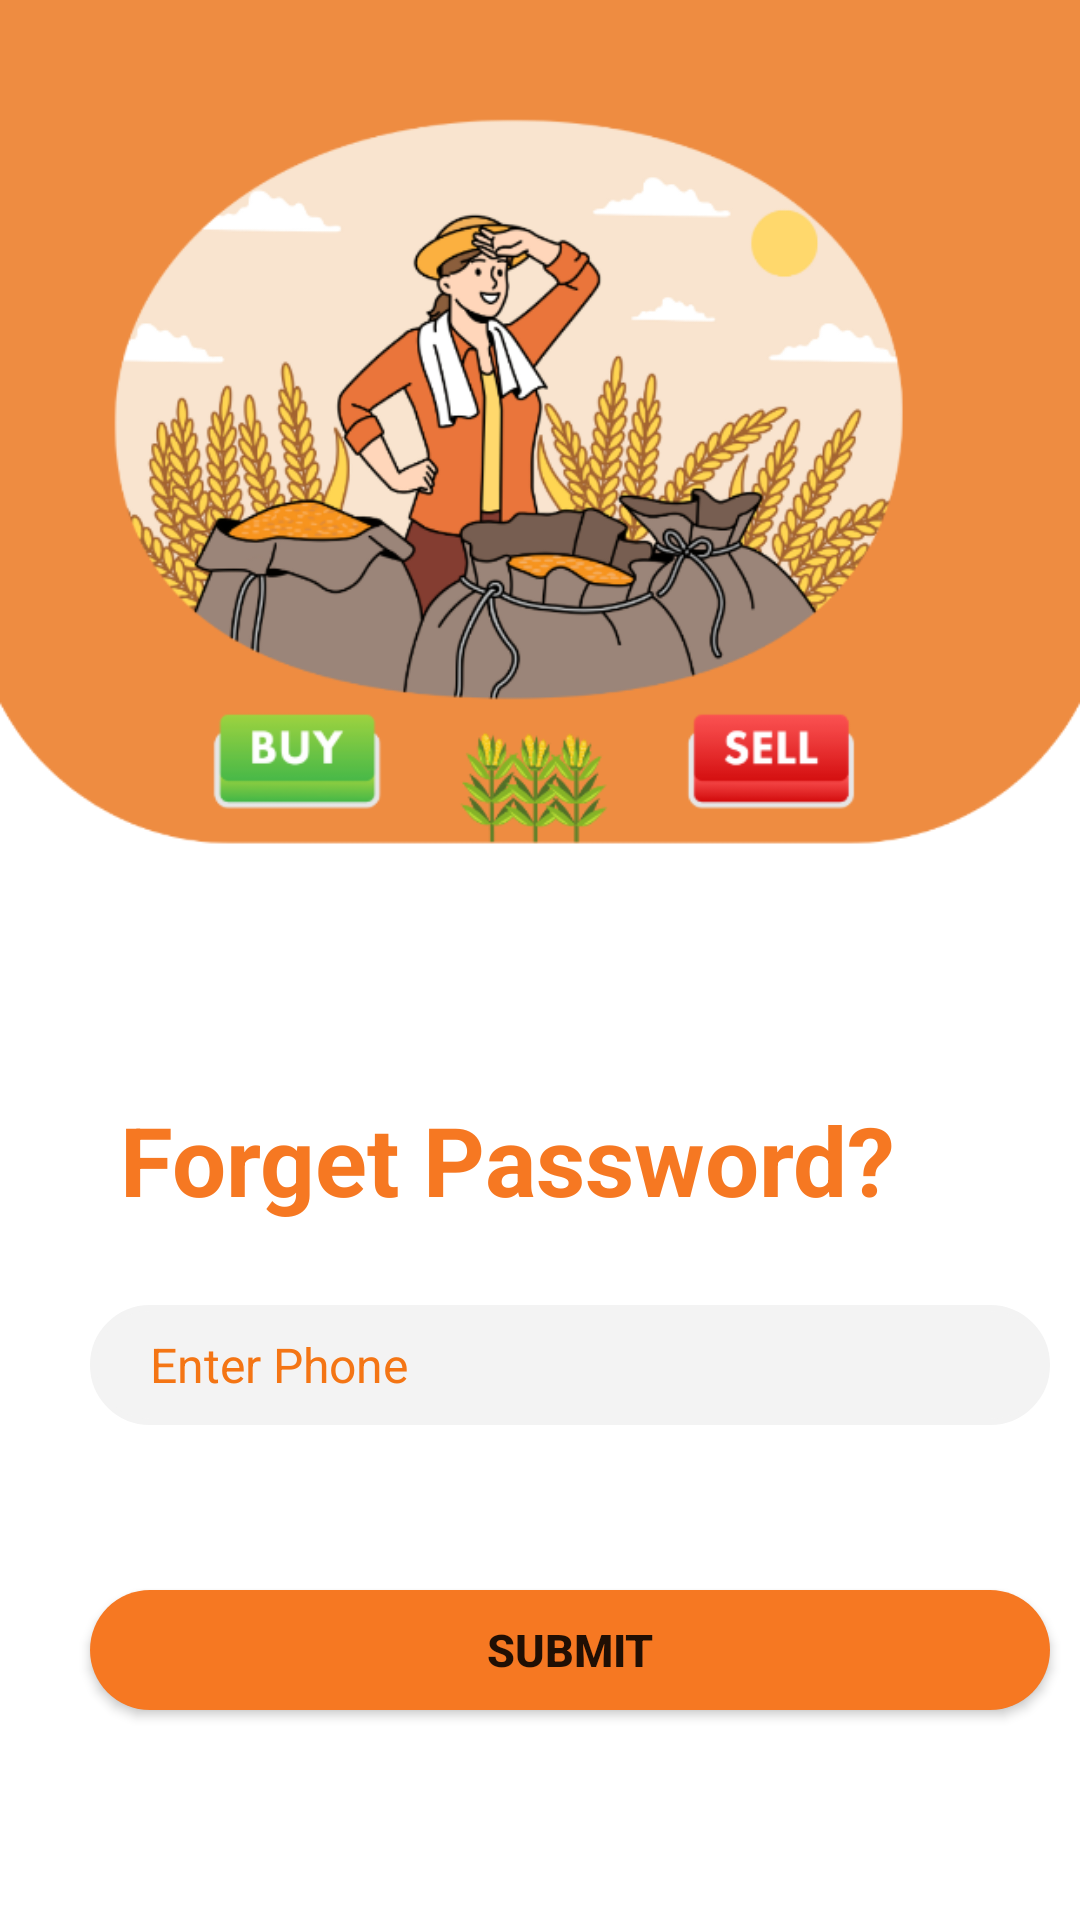

Reconstruct the res/layout file that produces this screen, plus the resources it refers to.
<!-- AndroidManifest.xml: application theme Theme.MyKisanApp -->
<!-- res/layout/activity_forget_password.xml -->
<?xml version="1.0" encoding="utf-8"?>
<LinearLayout xmlns:android="http://schemas.android.com/apk/res/android"
    xmlns:app="http://schemas.android.com/apk/res-auto"
    xmlns:tools="http://schemas.android.com/tools"
    android:layout_width="match_parent"
    android:layout_height="match_parent"
    android:background="@drawable/forgetpassbg"
    android:orientation="vertical"

    tools:context=".Activities.ForgetPassword">


    <LinearLayout
        android:layout_width="match_parent"
        android:layout_height="360dp">

    </LinearLayout>

    <LinearLayout
        android:layout_width="match_parent"
        android:layout_height="wrap_content"
        android:orientation="vertical"
        android:layout_gravity="center"
        >

        <TextView
            android:layout_width="wrap_content"
            android:layout_height="50dp"
            android:text="Forget Password?"
            android:textSize="32dp"
            android:layout_marginTop="5dp"
            android:layout_marginLeft="40dp"
            android:textStyle="bold"
            android:textColorHint="@color/white"
            android:textColor="#F67822">

        </TextView>


        <EditText
            android:layout_width="320dp"
            android:layout_height="40dp"
            android:layout_gravity="center"
            android:layout_marginStart="10dp"
            android:layout_marginTop="20dp"
            android:background="@drawable/et_style"
            android:backgroundTint="#F3F3F3"
            android:textColorHint="#F47514"
            android:hint="Enter Phone"
            android:paddingLeft="20dp"
            android:textSize="16dp" />

        <Button
            android:id="@+id/btnforgetpass"
            android:layout_width="320dp"
            android:layout_height="40dp"
            android:layout_gravity="center"
            android:layout_marginStart="10dp"
            android:layout_marginTop="55dp"
            android:layout_marginBottom="10dp"
            android:background="@drawable/et_btn"
            android:text="Submit"
            android:textSize="15dp"
            android:textStyle="bold"
            app:backgroundTint="#F67822" />



    </LinearLayout>

</LinearLayout>
<!-- resources referenced by this layout -->
<resources>
  <color name="white">#FFFFFFFF</color>
  <!-- drawable et_btn (drawable) -->
  <?xml version="1.0" encoding="utf-8"?>
  <layer-list xmlns:android="http://schemas.android.com/apk/res/android">
  
      android:shape="rectangle">
  
      <item>
          <shape android:shape="rectangle">
              <solid android:color="#FF7C24"/> 
              <corners android:radius="50dp"/> 
          </shape>
      </item>
  
  </layer-list>
  <!-- drawable et_style (drawable) -->
  <?xml version="1.0" encoding="utf-8"?>
  <shape xmlns:android="http://schemas.android.com/apk/res/android">
  
      <stroke
          android:width="2dp"
          android:color="#0C0C0C"
          />
      <corners android:radius="50dp"/>
  
  </shape>
  <!-- drawable forgetpassbg: png bitmap (drawable, 170480 bytes) -->
  <style name="Theme.MyKisanApp" parent="Theme.MaterialComponents.Light.NoActionBar">
          <item name="android:windowBackground">@color/white</item>
          
          <item name="colorPrimary">@color/teal_700</item>
          <item name="colorPrimaryVariant">#F38735</item>
          <item name="colorOnPrimary">@color/white</item>
          
          <item name="colorSecondary">@color/teal_200</item>
          <item name="colorSecondaryVariant">@color/teal_700</item>
          <item name="colorOnSecondary">@color/black</item>
          
          <item name="android:statusBarColor" tools:targetApi="l">?attr/colorPrimaryVariant</item>
          
      </style>
  <color name="teal_700">#FF018786</color>
  <color name="teal_200">#FF03DAC5</color>
  <color name="black">#FF000000</color>
</resources>
